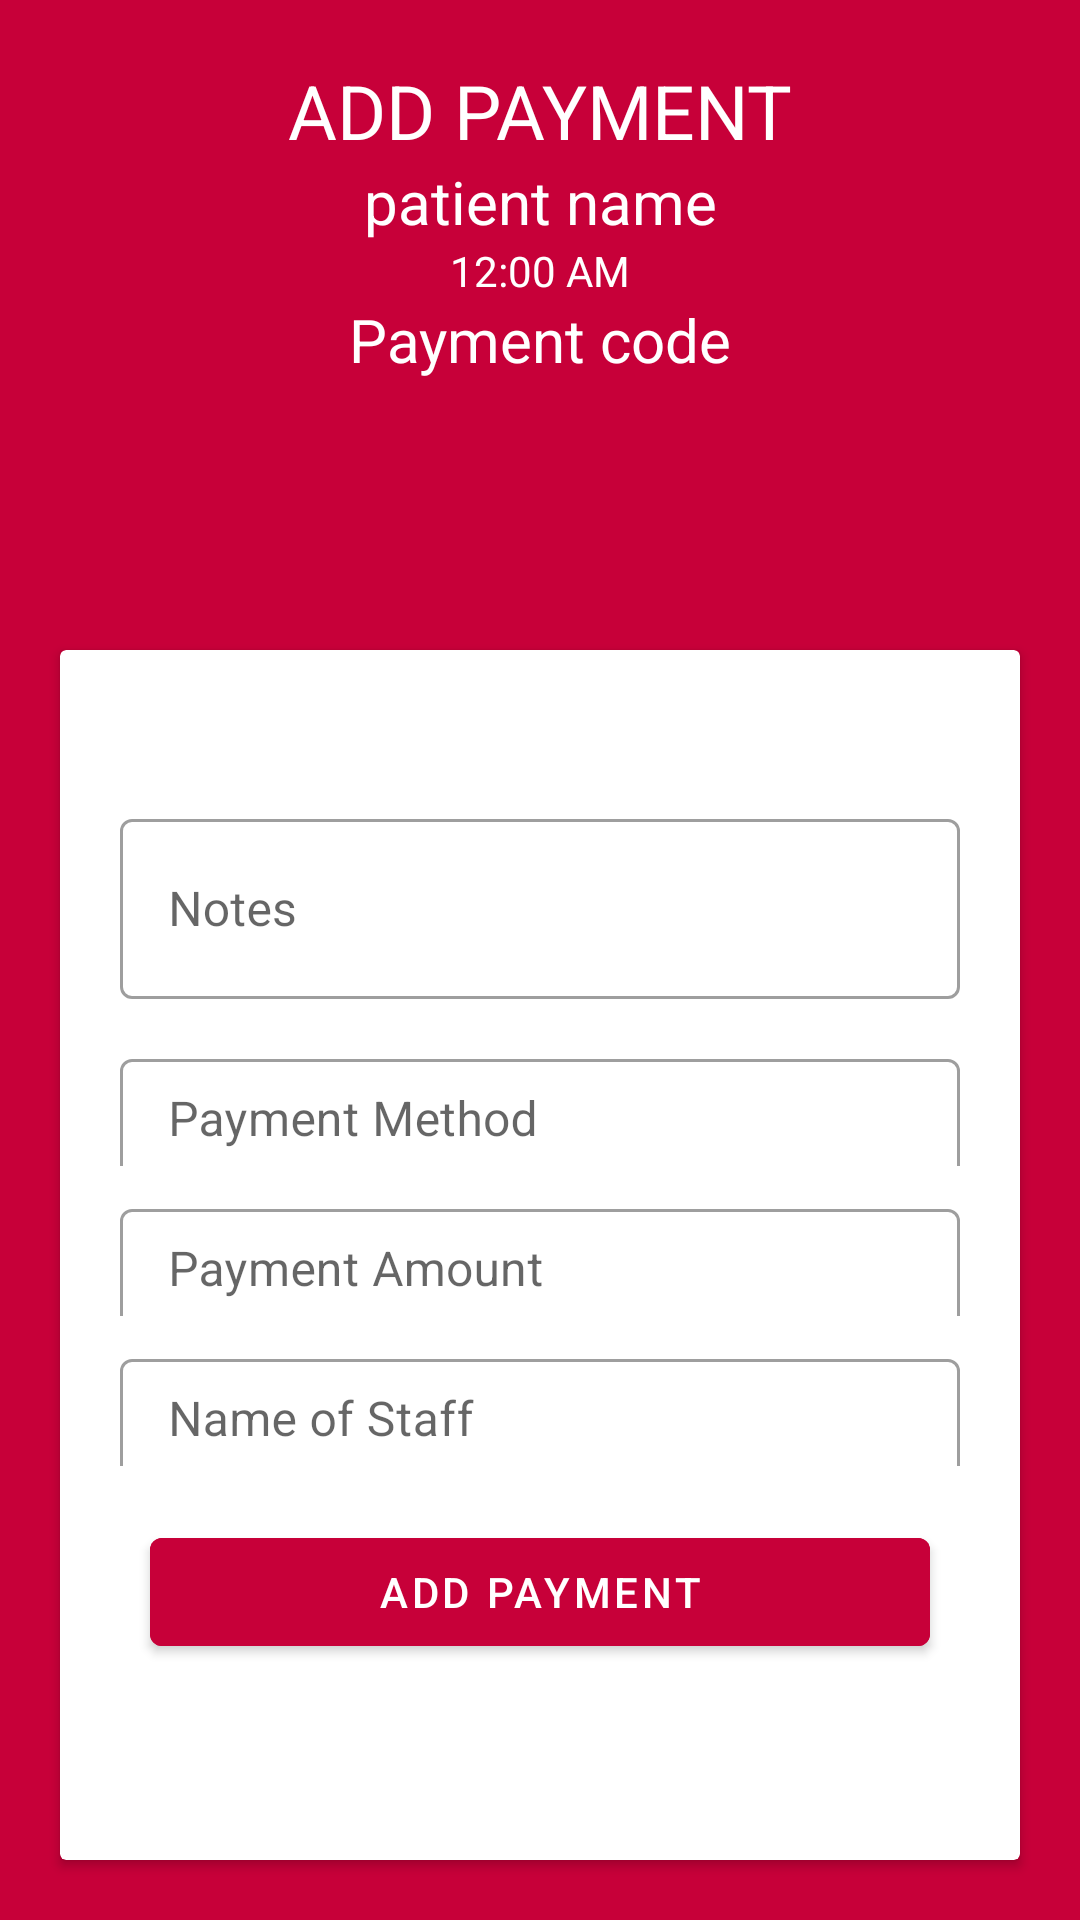

Here is an Android app screen rendered from its layout file. Give the layout XML and the strings, colors and styles it references.
<!-- AndroidManifest.xml: application theme AppTheme -->
<!-- res/layout/activity_new_payment.xml -->
<?xml version="1.0" encoding="utf-8"?>
<LinearLayout xmlns:android="http://schemas.android.com/apk/res/android"
    xmlns:app="http://schemas.android.com/apk/res-auto"
    xmlns:tools="http://schemas.android.com/tools"
    android:layout_width="match_parent"
    android:layout_height="match_parent"
    tools:context=".NewPaymentActivity"
    android:background="@color/pink"
    android:orientation="vertical">

    <TextView
        android:layout_width="match_parent"
        android:layout_height="wrap_content"
        android:text="ADD PAYMENT"
        android:textSize="25sp"
        android:textColor="#ffffff"
        android:layout_marginTop="20dp"
        android:gravity="center"
        />

    <TextView
        android:id="@+id/patientName"
        android:layout_width="match_parent"
        android:layout_height="wrap_content"
        android:textSize="20sp"
        android:textColor="#ffffff"
        android:text="patient name"
        android:gravity="center"/>
    <TextClock
        android:id="@+id/paymentDate"
        android:layout_width="match_parent"
        android:layout_height="wrap_content"
        android:textColor="#ffffff"
        android:text="date"
        android:gravity="center"/>

    <TextView
        android:id="@+id/paymentCode"
        android:layout_width="match_parent"
        android:layout_height="wrap_content"
        android:gravity="center"
        android:text="Payment code"
        android:textColor="#ffffff"
        android:textSize="20sp"/>

    <androidx.cardview.widget.CardView
        android:layout_width="match_parent"
        android:layout_height="match_parent"
        android:layout_marginTop="90dp"
        android:layout_marginHorizontal="20dp"
        android:layout_marginBottom="20dp">

        <LinearLayout
            android:layout_width="match_parent"
            android:layout_height="match_parent"
            android:orientation="vertical">

            <com.google.android.material.textfield.TextInputLayout
                android:id="@+id/paymentNote_text_input"
                style="@style/TextInputLayout"
                android:layout_width="match_parent"
                android:layout_height="80dp"
                android:layout_marginHorizontal="20dp"
                android:layout_marginTop="50dp"
                app:errorEnabled="true">

                <com.google.android.material.textfield.TextInputEditText
                    android:id="@+id/paymentNote_edit_text"
                    android:layout_width="match_parent"
                    android:layout_height="60dp"
                    android:hint="Notes"
                    android:inputType="textMultiLine|text"
                    android:textColorHighlight="@color/bgColor"
                    android:textColorLink="@color/bgColor" />

            </com.google.android.material.textfield.TextInputLayout>

            <com.google.android.material.textfield.TextInputLayout
                android:id="@+id/paymentMethod_text_input"
                style="@style/TextInputLayout"
                android:layout_width="match_parent"
                android:layout_height="50dp"
                android:layout_marginHorizontal="20dp"
                app:errorEnabled="true">

                <com.google.android.material.textfield.TextInputEditText
                    android:id="@+id/paymentMethod_edit_text"
                    android:layout_width="match_parent"
                    android:layout_height="40dp"
                    android:hint="Payment Method"
                    android:inputType="datetime"
                    android:textColorHighlight="@color/bgColor"
                    android:textColorLink="@color/bgColor" />

            </com.google.android.material.textfield.TextInputLayout>


            <com.google.android.material.textfield.TextInputLayout
                android:id="@+id/paymentAmount_text_input"
                style="@style/TextInputLayout"
                android:layout_width="match_parent"
                android:layout_height="50dp"
                android:layout_marginHorizontal="20dp"
                app:errorEnabled="true">

                <com.google.android.material.textfield.TextInputEditText
                    android:id="@+id/paymentAmount_edit_text"
                    android:layout_width="match_parent"
                    android:layout_height="40dp"
                    android:hint="Payment Amount"
                    android:inputType="number"
                    android:textColorHighlight="@color/bgColor"
                    android:textColorLink="@color/bgColor" />
            </com.google.android.material.textfield.TextInputLayout>


            <com.google.android.material.textfield.TextInputLayout
                android:id="@+id/staffNamee_text_input"
                style="@style/TextInputLayout"
                android:layout_width="match_parent"
                android:layout_height="50dp"
                android:layout_marginHorizontal="20dp"
                app:errorEnabled="true">

                <com.google.android.material.textfield.TextInputEditText
                    android:id="@+id/staffNamee_edit_text"
                    android:layout_width="match_parent"
                    android:layout_height="40dp"
                    android:hint="Name of Staff"
                    android:inputType="text"
                    android:textColorHighlight="@color/bgColor"
                    android:textColorLink="@color/bgColor" />
            </com.google.android.material.textfield.TextInputLayout>


            <com.google.android.material.button.MaterialButton
                android:id="@+id/addPayment"
                android:layout_width="match_parent"
                android:layout_height="wrap_content"
                android:layout_marginHorizontal="30dp"
                android:layout_marginTop="10dp"
                android:backgroundTint="@color/pink"
                android:text="Add Payment" />

        </LinearLayout>
    </androidx.cardview.widget.CardView>


</LinearLayout>
<!-- resources referenced by this layout -->
<resources>
  <color name="bgColor">#a91b1b</color>
  <color name="pink">#c70039</color>
  <style name="TextInputLayout" parent="Widget.MaterialComponents.TextInputLayout.OutlinedBox">
          <item name="hintTextAppearance">@style/HintText</item>
          <item name="android:paddingBottom">8dp</item>
      </style>
  <style name="AppTheme" parent="Theme.MaterialComponents.Light.NoActionBar">
          
          <item name="colorPrimary">@color/colorPrimary</item>
          <item name="colorPrimaryDark">@color/colorPrimaryDark</item>
          <item name="colorAccent">@color/colorAccent</item>
      </style>
  <style name="HintText" parent="TextAppearance.MaterialComponents.Subtitle2">
          <item name="android:textColor">@android:color/black</item>
      </style>
  <color name="colorPrimary">#008507</color>
  <color name="colorPrimaryDark">#00574B</color>
  <color name="colorAccent">#D81B60</color>
</resources>
